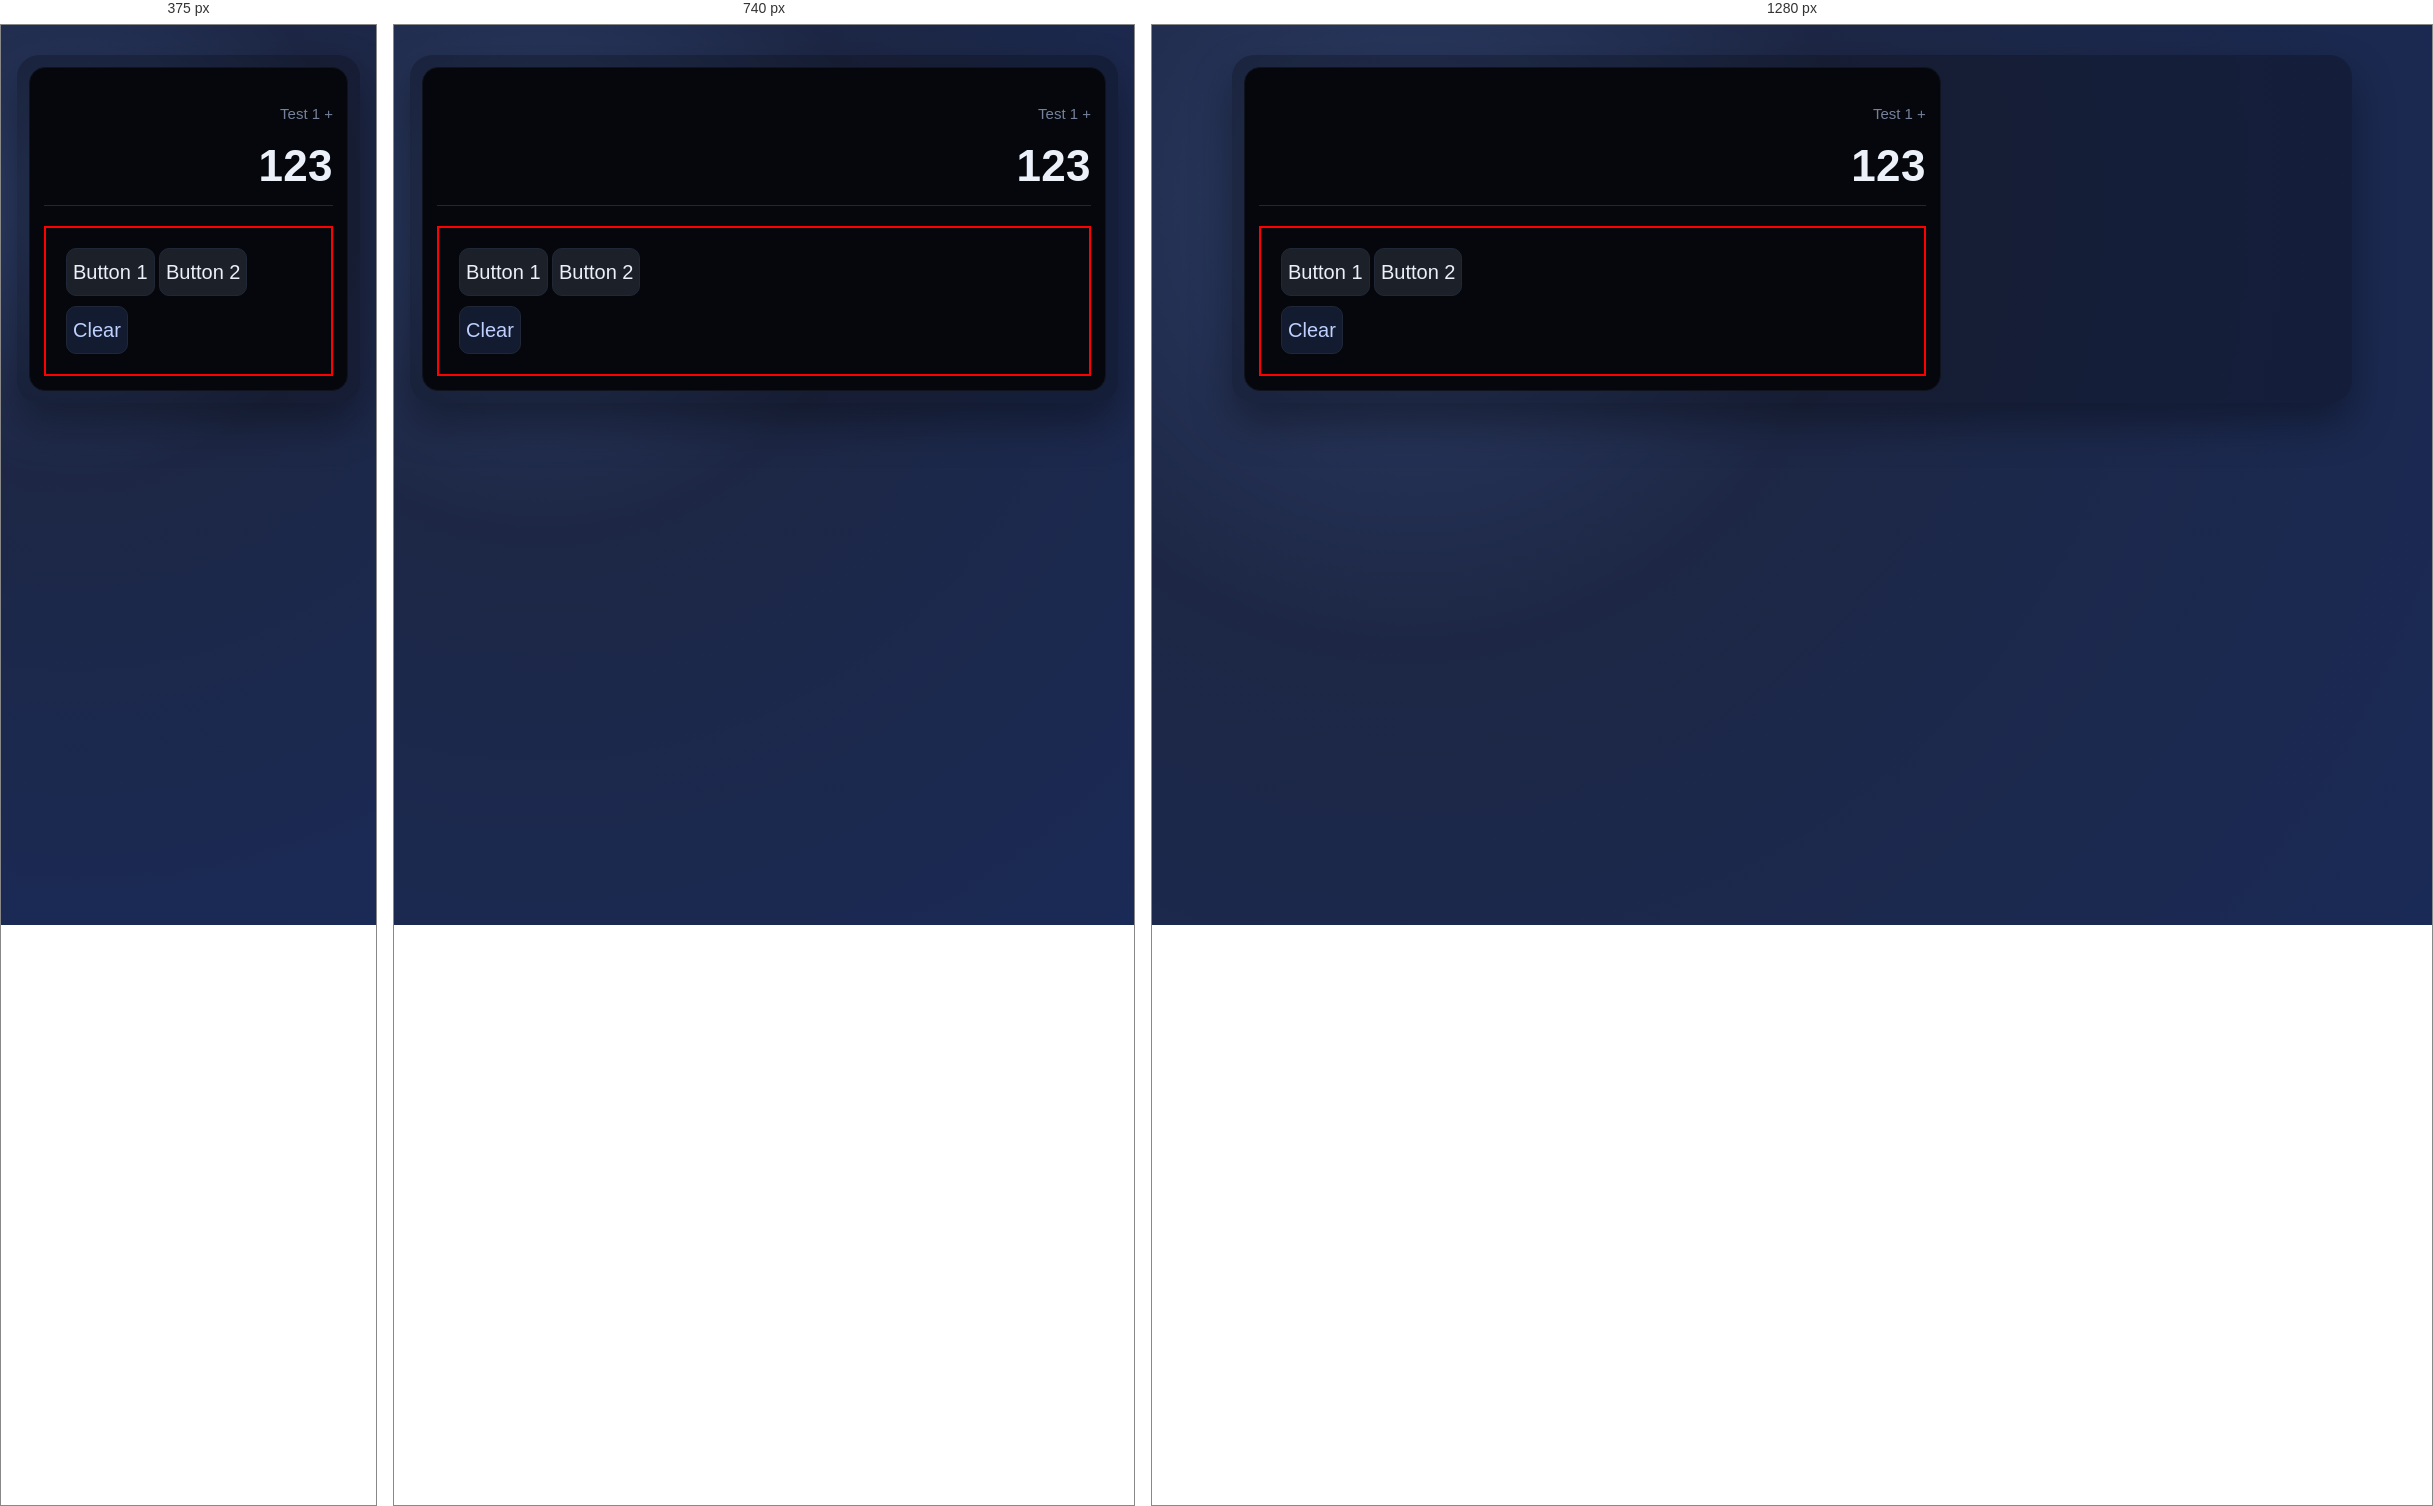
Rendered at 375 px, 740 px and 1280 px, left to right.

<!-- file: test.html -->
<!DOCTYPE html>
<html>
<head>
    <title>Debug Test</title>
    <link rel="stylesheet" href="styles.css">
</head>
<body>
    <div class="container">
        <div class="shell">
            <section class="panel calculator-panel">
                <div class="display">
                    <div class="display-expression" id="display-expression">Test 1 +</div>
                    <div class="display-result" id="display-output">123</div>
                </div>

                <div style="margin-top: 20px; padding: 20px; border: 2px solid red;">
                    <div style="margin-bottom: 10px;">
                        <button class="key" data-value="1">Button 1</button>
                        <button class="key" data-value="2">Button 2</button>
                    </div>
                    <div>
                        <button class="key action" data-action="clear-all">Clear</button>
                    </div>
                </div>
            </section>
        </div>
    </div>

    <script>
        document.addEventListener('DOMContentLoaded', function() {
            console.log('Page loaded');
            var buttons = document.querySelectorAll('.key');
            console.log('Found ' + buttons.length + ' buttons');
            
            buttons.forEach(function(btn, idx) {
                btn.addEventListener('click', function() {
                    console.log('Button ' + idx + ' clicked: ' + btn.textContent);
                });
            });
        });
    </script>
</body>
</html>


/* @media block from styles.css */
@media (max-width: 920px) {
    .shell {
        grid-template-columns: 1fr;
    }

    .history-list {
        max-height: 280px;
    }
}

/* @media block from styles.css */
@media (max-width: 560px) {
    .display-result {
        font-size: 34px;
    }

    .inputs {
        grid-template-columns: 1fr;
    }

    .history-clear-actions {
        grid-template-columns: 1fr;
        width: 100%;
    }
}